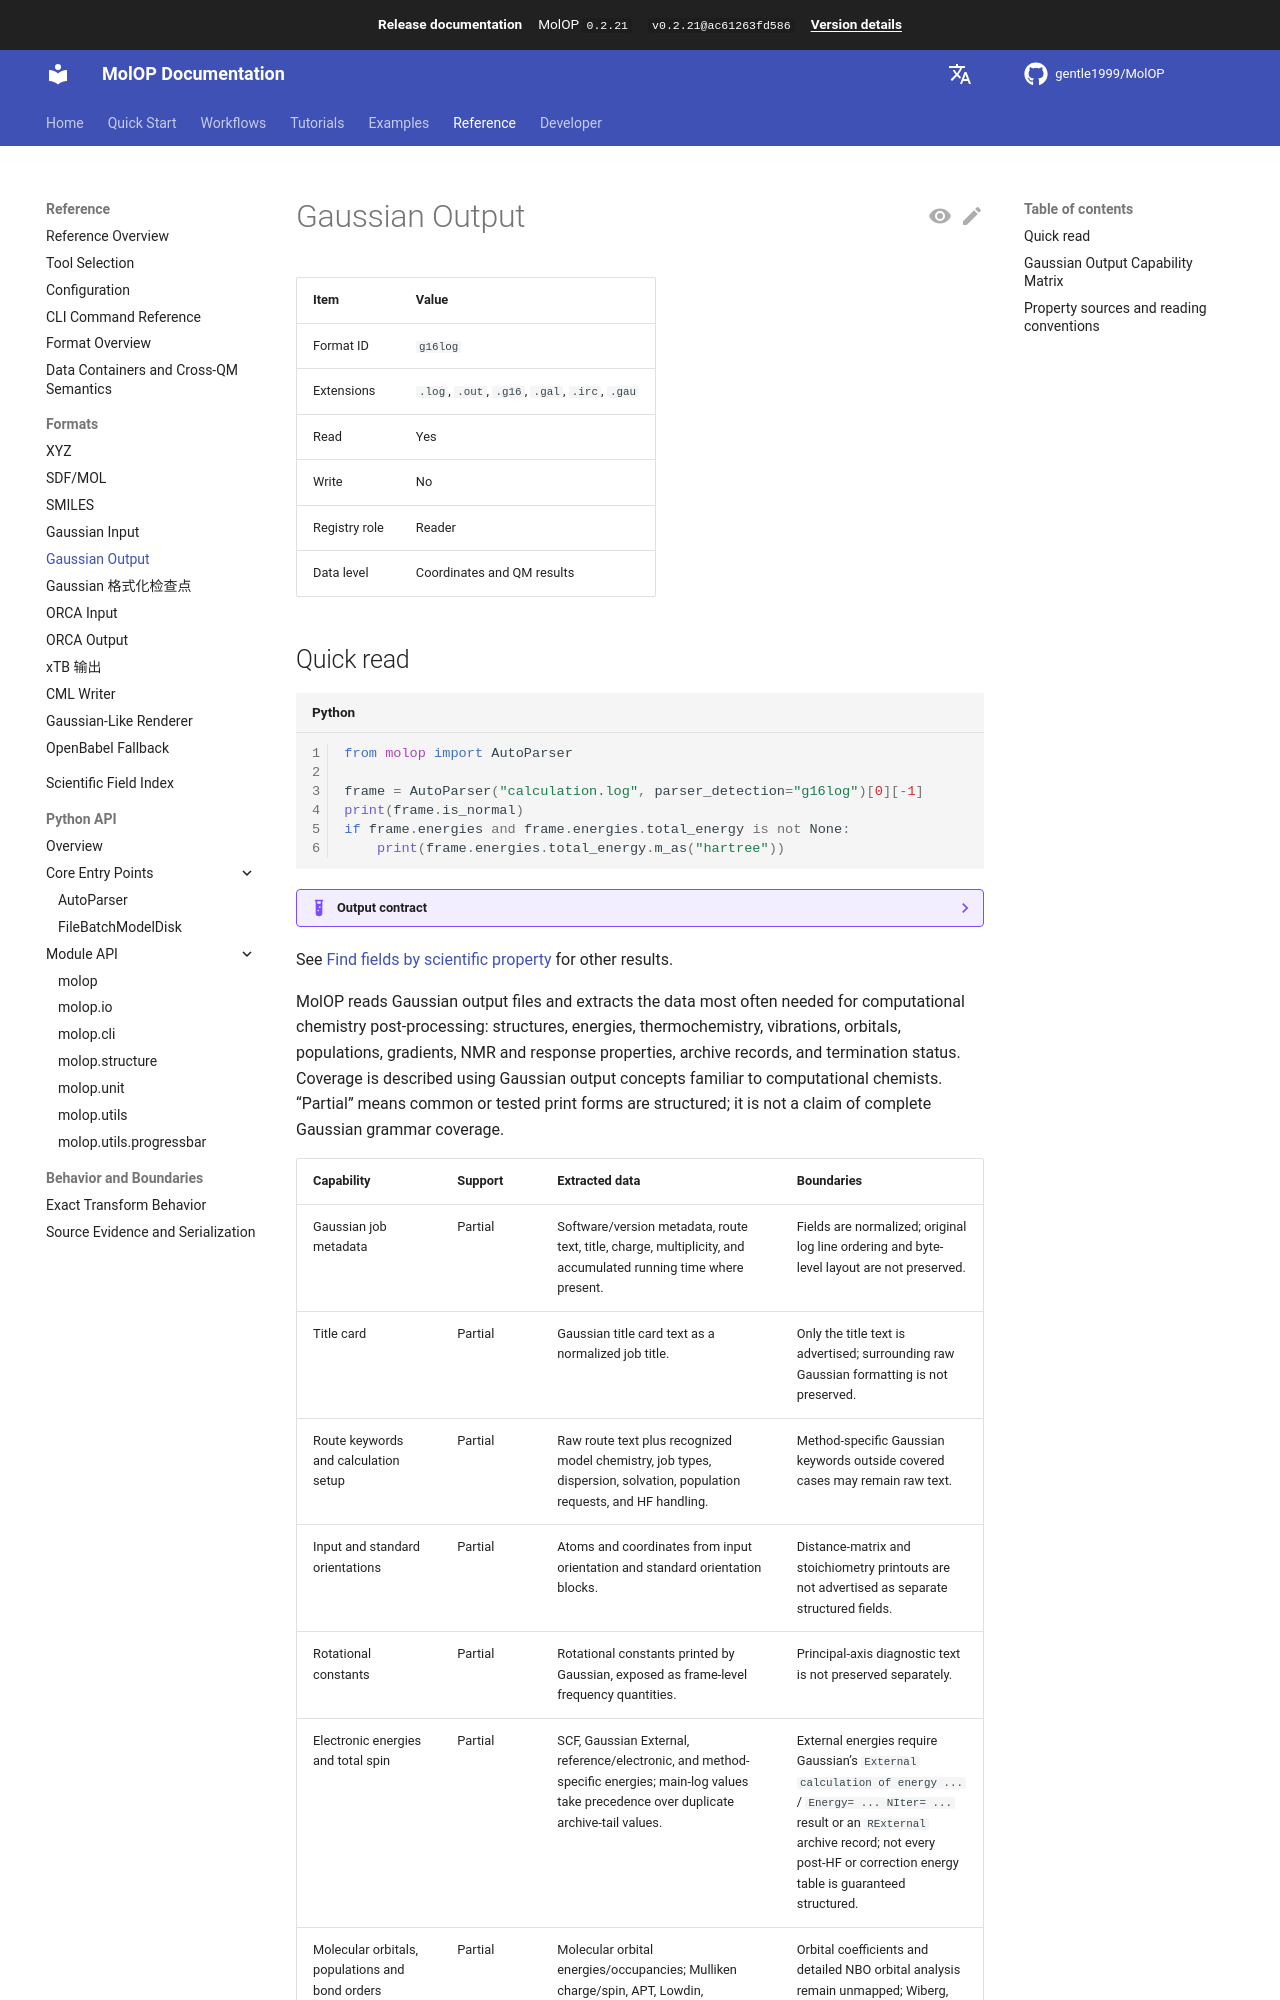

repository: gentle1999/MolOP · page: latest/en/reference/formats/g16log/index.html · generator: mkdocs

# Gaussian Output

<!-- format-support:g16log -->

| Item | Value |
| ---- | ----- |
| Format ID | `g16log` |
| Extensions | `.log`, `.out`, `.g16`, `.gal`, `.irc`, `.gau` |
| Read | Yes |
| Write | No |
| Registry role | Reader |
| Data level | Coordinates and QM results |
